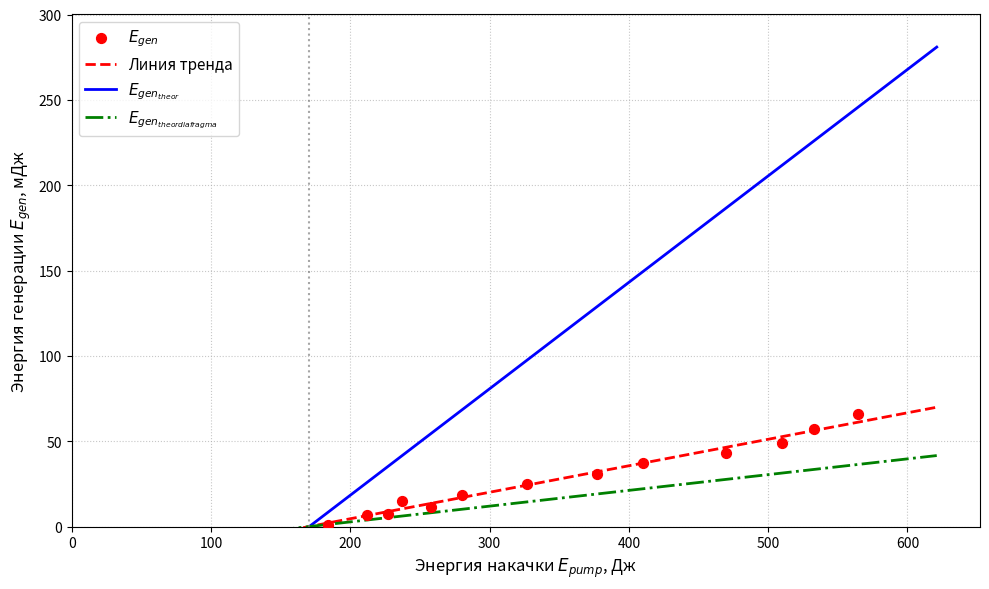

Python code for this plot:
import numpy as np
import matplotlib.pyplot as plt

# ==========================================
# 1. Исходные данные (из вашего Excel, "чистый" линейный участок)
# ==========================================
U = np.array([810, 870 ,900, 920, 960, 1000, 1080, 1160, 1210, 1295, 1350, 1380, 1420]) # Напряжение, В
E_gen_exp = np.array([0.9, 6.5, 7.5, 15,11.5, 18.5, 25.0, 31.0, 37.0, 43.0, 49.0, 57.0, 66.0]) # Энергия генерации, мДж

# ==========================================
# 2. Константы установки и параметры из расчетов
# ==========================================
C = 560e-6       # Емкость батареи, Ф (560 мкФ)
tau_imp = 350e-6 # Длительность импульса, с (350 мкс)

# Критическая мощность (из расчетов в отчете)
P_k_full = 304.0 # Вт (для полного объема стержня, дает завышение)
P_k_eff = 45.0   # Вт (для эффективного объема с диафрагмой 3 мм, дает хорошее совпадение)

# ==========================================
# 3. Расчет энергии накачки и линейная аппроксимация
# ==========================================
# E_pump = C * U^2 / 2  (в Джоулях)
E_pump = 0.5 * C * U**2

# Находим коэффициенты линии тренда y = k*x + b с помощью полиномиальной фитации 1-й степени
k, b = np.polyfit(E_pump, E_gen_exp, 1)

# Пороговая энергия - это точка пересечения с осью X (где y = 0)
# 0 = k * E_th + b  =>  E_th = -b / k
E_th = -b / k

print(f"--- Результаты аппроксимации ---")
print(f"Наклон (дифференциальный КПД) k = {k:.4f} мДж/Дж")
print(f"Свободный член b = {b:.2f} мДж")
print(f"Пороговая энергия E_th = {E_th:.2f} Дж")
print(f"Пороговое напряжение U_th = {np.sqrt(2 * E_th / C):.1f} В")
print("----------------------------------")

# ==========================================
# 4. Расчет теоретических значений
# ==========================================
# Создаем плавный массив точек для красивых линий от 0 до максимума E_pump
E_pump_line = np.linspace(0, np.max(E_pump) * 1.1, 100)

# Уравнение линии тренда эксперимента
E_gen_trend = k * E_pump_line + b

# Теоретическая формула: E_gen_theor = P_k * tau_imp * (E_pump / E_th - 1)
# Результат в Джоулях, умножаем на 1000, чтобы получить мДж (как в эксперименте)
E_gen_theor_full = P_k_full * tau_imp * (E_pump_line / E_th - 1) * 1000
E_gen_theor_eff = P_k_eff * tau_imp * (E_pump_line / E_th - 1) * 1000

# ==========================================
# 5. Построение графика
# ==========================================
plt.figure(figsize=(10, 6))

# 1. Экспериментальные точки
plt.scatter(E_pump, E_gen_exp, color='red', s=50, zorder=5, label='$E_{gen}$')

# 2. Линия тренда эксперимента
plt.plot(E_pump_line, E_gen_trend, color='red', linestyle='--', linewidth=2,
         label=f'Линия тренда') 
#$E_{{gen}} = {k:.4f} \\cdot E_{{pump}} {b:+.2f}$\n(Порог $E_{{th}} \\approx {E_th:.1f}$ Дж)')

# 3. Теоретическая линия (полный объем)
plt.plot(E_pump_line, E_gen_theor_full, color='blue', linestyle='-', linewidth=2,
         label='$E_{gen_{theor}}$')

# 4. Теоретическая линия (эффективный объем с диафрагмой)
plt.plot(E_pump_line, E_gen_theor_eff, color='green', linestyle='-.', linewidth=2,
         label='$E_{gen_{theor diafragma}}$')

# Вертикальная линия, показывающая порог
plt.axvline(x=E_th, color='gray', linestyle=':', alpha=0.7)

# Оформление графика
# plt.title('Зависимость энергии генерации от энергии накачки', fontsize=14, fontweight='bold')
plt.xlabel('Энергия накачки $E_{pump}$, Дж', fontsize=12)
plt.ylabel('Энергия генерации $E_{gen}$, мДж', fontsize=12)
plt.grid(True, linestyle=':', alpha=0.7)
plt.legend(fontsize=11, loc='upper left')
plt.xlim(left=0)
plt.ylim(bottom=0)
# Отображение графика
plt.tight_layout()
plt.show()
